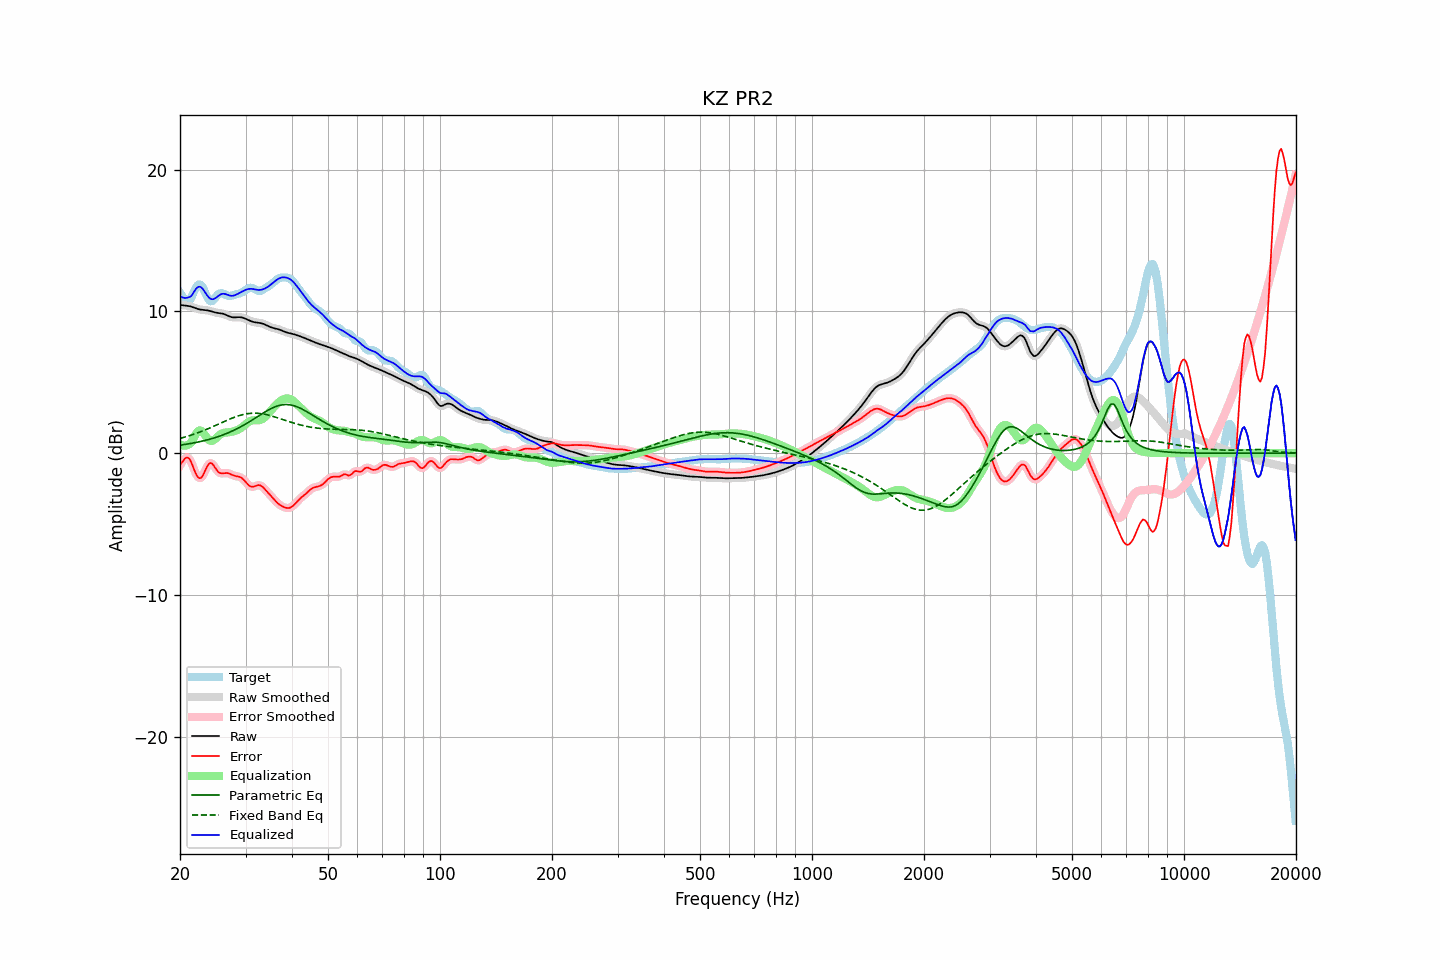

Source data for this figure (header and first rows):
frequency, raw, error, smoothed, error_smoothed, equalization, parametric_eq, fixed_band_eq, equalized_raw, equalized_smoothed, target
20.00, 10.46, -0.85, 10.46, -0.88, 0.62, 0.56, 1.04, 11.08, 11.08, 11.31
20.20, 10.45, -0.69, 10.45, -0.66, 0.57, 0.58, 1.07, 11.01, 11.02, 11.14
20.40, 10.43, -0.54, 10.44, -0.50, 0.53, 0.59, 1.10, 10.97, 10.97, 10.97
20.61, 10.42, -0.39, 10.42, -0.39, 0.53, 0.61, 1.13, 10.95, 10.95, 10.81
20.81, 10.41, -0.31, 10.41, -0.32, 0.54, 0.63, 1.17, 10.95, 10.95, 10.72
21.02, 10.39, -0.32, 10.39, -0.32, 0.59, 0.65, 1.20, 10.98, 10.98, 10.71
21.23, 10.37, -0.42, 10.37, -0.44, 0.65, 0.67, 1.24, 11.02, 11.02, 10.78
21.44, 10.34, -0.64, 10.34, -0.65, 0.74, 0.69, 1.27, 11.08, 11.08, 10.97
21.66, 10.30, -0.93, 10.30, -0.92, 0.96, 0.71, 1.31, 11.26, 11.26, 11.23
21.87, 10.26, -1.22, 10.26, -1.22, 1.18, 0.73, 1.35, 11.44, 11.44, 11.48
22.09, 10.21, -1.47, 10.21, -1.48, 1.38, 0.75, 1.39, 11.60, 11.60, 11.69
22.31, 10.18, -1.67, 10.18, -1.66, 1.53, 0.78, 1.43, 11.71, 11.71, 11.85
22.54, 10.15, -1.77, 10.15, -1.76, 1.60, 0.80, 1.47, 11.75, 11.75, 11.91
22.76, 10.12, -1.75, 10.12, -1.74, 1.59, 0.83, 1.52, 11.71, 11.71, 11.87
22.99, 10.11, -1.63, 10.11, -1.61, 1.50, 0.85, 1.56, 11.61, 11.61, 11.73
23.22, 10.10, -1.40, 10.10, -1.40, 1.36, 0.88, 1.61, 11.46, 11.46, 11.50
23.45, 10.09, -1.15, 10.09, -1.15, 1.19, 0.91, 1.65, 11.28, 11.28, 11.24
23.69, 10.07, -0.92, 10.07, -0.92, 1.04, 0.94, 1.70, 11.12, 11.12, 11.00
23.92, 10.05, -0.75, 10.05, -0.76, 0.93, 0.97, 1.75, 10.98, 10.98, 10.80
24.16, 10.02, -0.69, 10.02, -0.70, 0.87, 1.00, 1.80, 10.89, 10.89, 10.71
24.40, 9.99, -0.74, 9.99, -0.75, 0.87, 1.03, 1.85, 10.85, 10.85, 10.73
24.65, 9.95, -0.88, 9.96, -0.88, 0.92, 1.07, 1.90, 10.87, 10.87, 10.83
24.89, 9.92, -1.05, 9.93, -1.05, 1.01, 1.10, 1.95, 10.93, 10.93, 10.98
25.14, 9.90, -1.21, 9.90, -1.21, 1.12, 1.14, 2.00, 11.02, 11.02, 11.12
25.39, 9.88, -1.35, 9.88, -1.34, 1.23, 1.18, 2.05, 11.11, 11.11, 11.24
25.65, 9.87, -1.41, 9.87, -1.41, 1.32, 1.22, 2.10, 11.19, 11.18, 11.28
25.91, 9.85, -1.43, 9.85, -1.43, 1.38, 1.26, 2.16, 11.23, 11.23, 11.28
26.16, 9.83, -1.42, 9.82, -1.42, 1.42, 1.30, 2.21, 11.25, 11.25, 11.25
26.43, 9.79, -1.40, 9.79, -1.41, 1.44, 1.34, 2.26, 11.23, 11.23, 11.19
26.69, 9.74, -1.40, 9.74, -1.40, 1.46, 1.39, 2.31, 11.19, 11.19, 11.14
26.96, 9.69, -1.42, 9.68, -1.42, 1.47, 1.43, 2.36, 11.15, 11.15, 11.10
27.23, 9.63, -1.46, 9.64, -1.46, 1.48, 1.48, 2.40, 11.12, 11.12, 11.09
27.50, 9.60, -1.51, 9.60, -1.51, 1.50, 1.53, 2.45, 11.10, 11.10, 11.11
27.77, 9.58, -1.56, 9.58, -1.56, 1.53, 1.59, 2.50, 11.11, 11.11, 11.14
28.05, 9.58, -1.60, 9.58, -1.60, 1.56, 1.64, 2.54, 11.14, 11.14, 11.18
28.33, 9.58, -1.62, 9.58, -1.62, 1.60, 1.70, 2.58, 11.19, 11.18, 11.21
28.62, 9.59, -1.65, 9.59, -1.65, 1.65, 1.75, 2.62, 11.24, 11.24, 11.24
28.90, 9.60, -1.67, 9.59, -1.68, 1.71, 1.81, 2.65, 11.30, 11.30, 11.27
29.19, 9.58, -1.73, 9.58, -1.73, 1.78, 1.87, 2.69, 11.36, 11.36, 11.31
29.48, 9.56, -1.80, 9.56, -1.81, 1.87, 1.94, 2.72, 11.43, 11.42, 11.36
29.78, 9.52, -1.92, 9.52, -1.92, 1.96, 2.00, 2.74, 11.48, 11.48, 11.44
30.08, 9.47, -2.05, 9.47, -2.05, 2.06, 2.07, 2.76, 11.53, 11.53, 11.52
30.38, 9.42, -2.18, 9.42, -2.18, 2.15, 2.13, 2.78, 11.57, 11.57, 11.60
30.68, 9.37, -2.29, 9.37, -2.28, 2.22, 2.20, 2.80, 11.59, 11.59, 11.65
30.99, 9.32, -2.35, 9.32, -2.35, 2.28, 2.27, 2.81, 11.60, 11.60, 11.67
31.30, 9.28, -2.38, 9.28, -2.37, 2.31, 2.34, 2.82, 11.59, 11.59, 11.65
31.61, 9.25, -2.36, 9.25, -2.36, 2.32, 2.41, 2.82, 11.57, 11.57, 11.61
31.93, 9.22, -2.32, 9.23, -2.32, 2.32, 2.49, 2.82, 11.54, 11.54, 11.54
32.24, 9.21, -2.28, 9.21, -2.28, 2.31, 2.56, 2.81, 11.52, 11.52, 11.49
32.57, 9.19, -2.25, 9.19, -2.26, 2.32, 2.63, 2.80, 11.51, 11.51, 11.45
32.89, 9.18, -2.28, 9.18, -2.28, 2.34, 2.70, 2.79, 11.52, 11.52, 11.45
33.22, 9.15, -2.35, 9.15, -2.35, 2.39, 2.77, 2.78, 11.54, 11.54, 11.50
33.55, 9.12, -2.45, 9.11, -2.45, 2.46, 2.85, 2.76, 11.58, 11.58, 11.56
33.89, 9.07, -2.57, 9.07, -2.57, 2.56, 2.91, 2.73, 11.63, 11.63, 11.64
34.23, 9.01, -2.70, 9.01, -2.70, 2.68, 2.98, 2.71, 11.69, 11.69, 11.71
34.57, 8.96, -2.83, 8.96, -2.82, 2.81, 3.04, 2.68, 11.76, 11.76, 11.78
34.92, 8.90, -2.95, 8.91, -2.95, 2.94, 3.11, 2.65, 11.85, 11.85, 11.85
35.27, 8.86, -3.07, 8.86, -3.07, 3.08, 3.16, 2.62, 11.94, 11.94, 11.94
35.62, 8.83, -3.20, 8.83, -3.20, 3.20, 3.22, 2.59, 12.03, 12.04, 12.03
35.97, 8.80, -3.33, 8.80, -3.33, 3.33, 3.26, 2.55, 12.13, 12.13, 12.13
... 635 more rows
